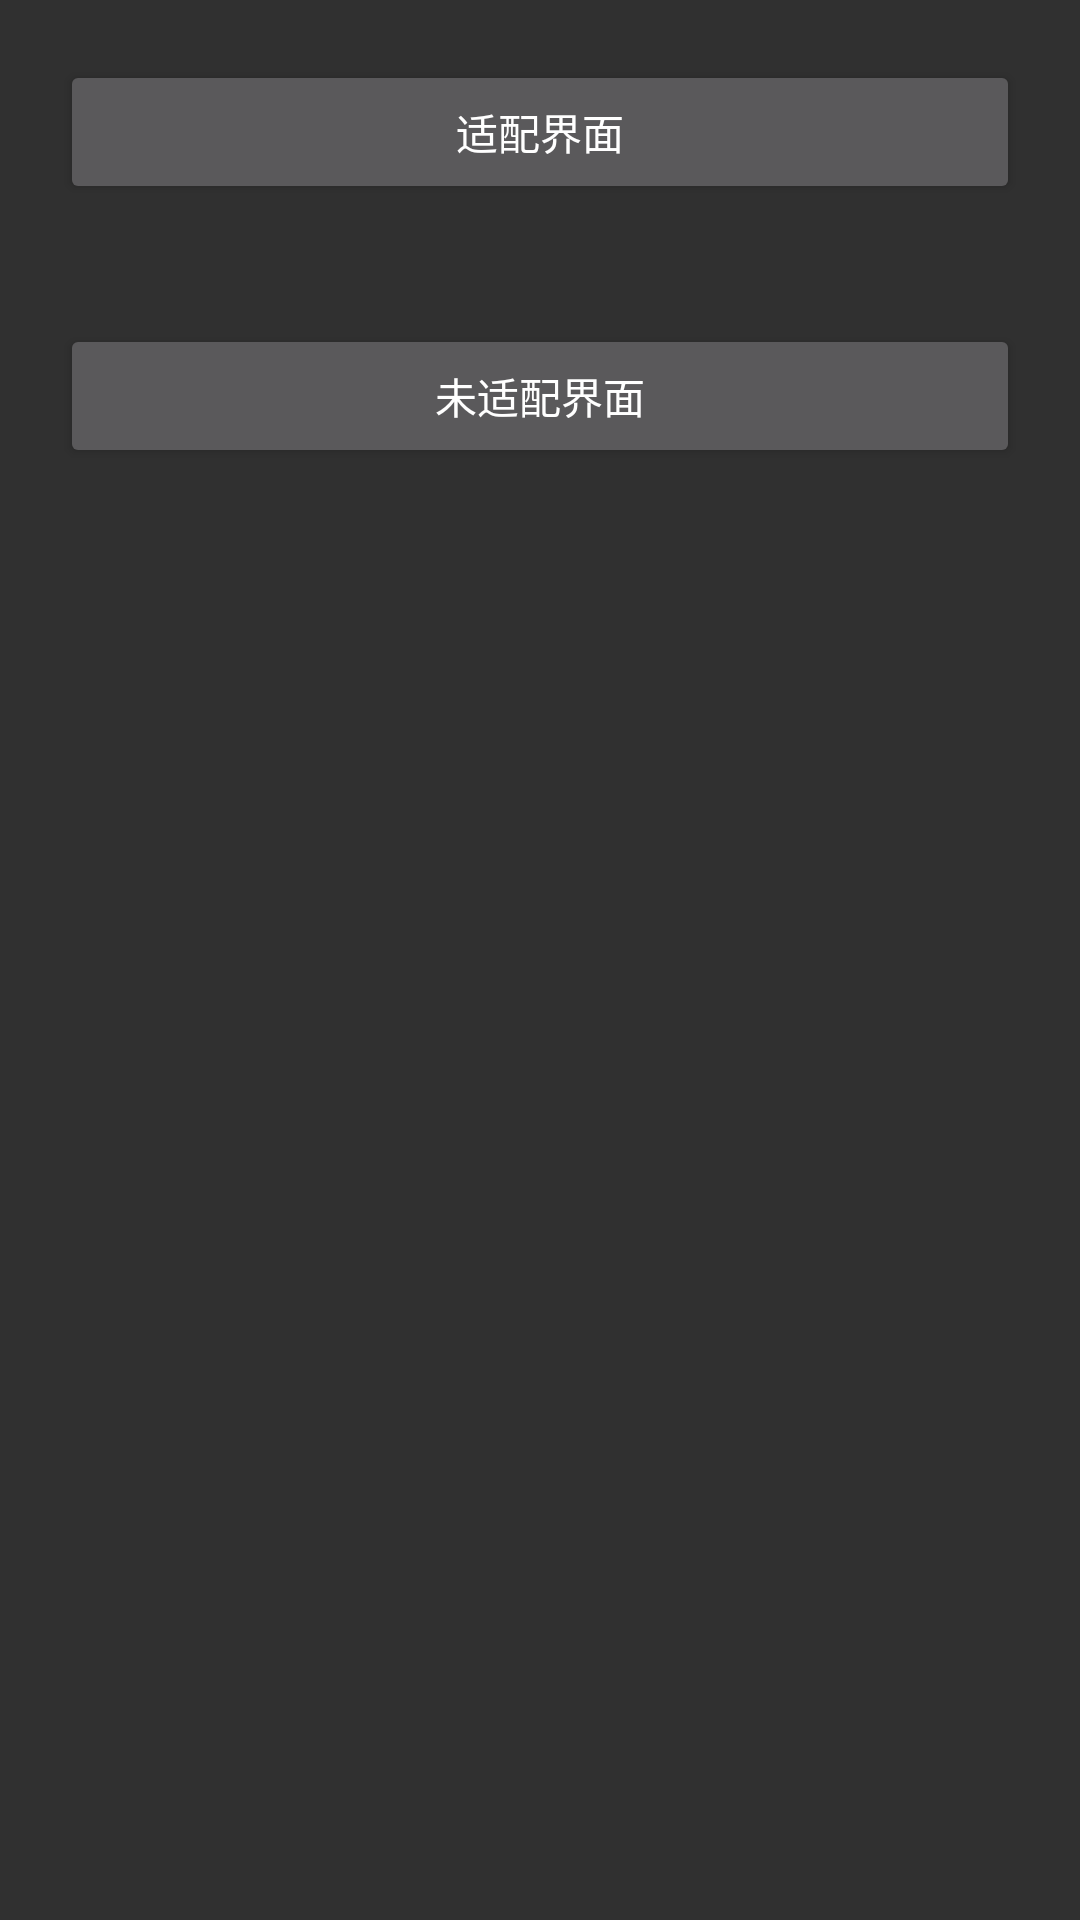

Produce the Android XML layout that renders to this screen, including the resource entries it uses.
<!-- AndroidManifest.xml: application theme Theme.AppCompat.NoActionBar -->
<!-- res/layout/activity_main.xml -->
<?xml version="1.0" encoding="utf-8"?>
<LinearLayout xmlns:android="http://schemas.android.com/apk/res/android"
    xmlns:app="http://schemas.android.com/apk/res-auto"
    xmlns:tools="http://schemas.android.com/tools"
    android:layout_width="match_parent"
    android:orientation="vertical"
    android:layout_height="match_parent"
    tools:context="com.example.layout.layoutdemo.MainActivity">

    <Button
        android:layout_width="match_parent"
        android:onClick="clic1"
        android:text="适配界面"
        android:layout_margin="20dp"
        android:layout_height="wrap_content" />

    <Button
        android:layout_width="match_parent"
        android:onClick="clic2"
        android:text="未适配界面"
        android:layout_margin="20dp"
        android:layout_height="wrap_content" />
</LinearLayout>
<!-- resources referenced by this layout -->
<resources>

</resources>
